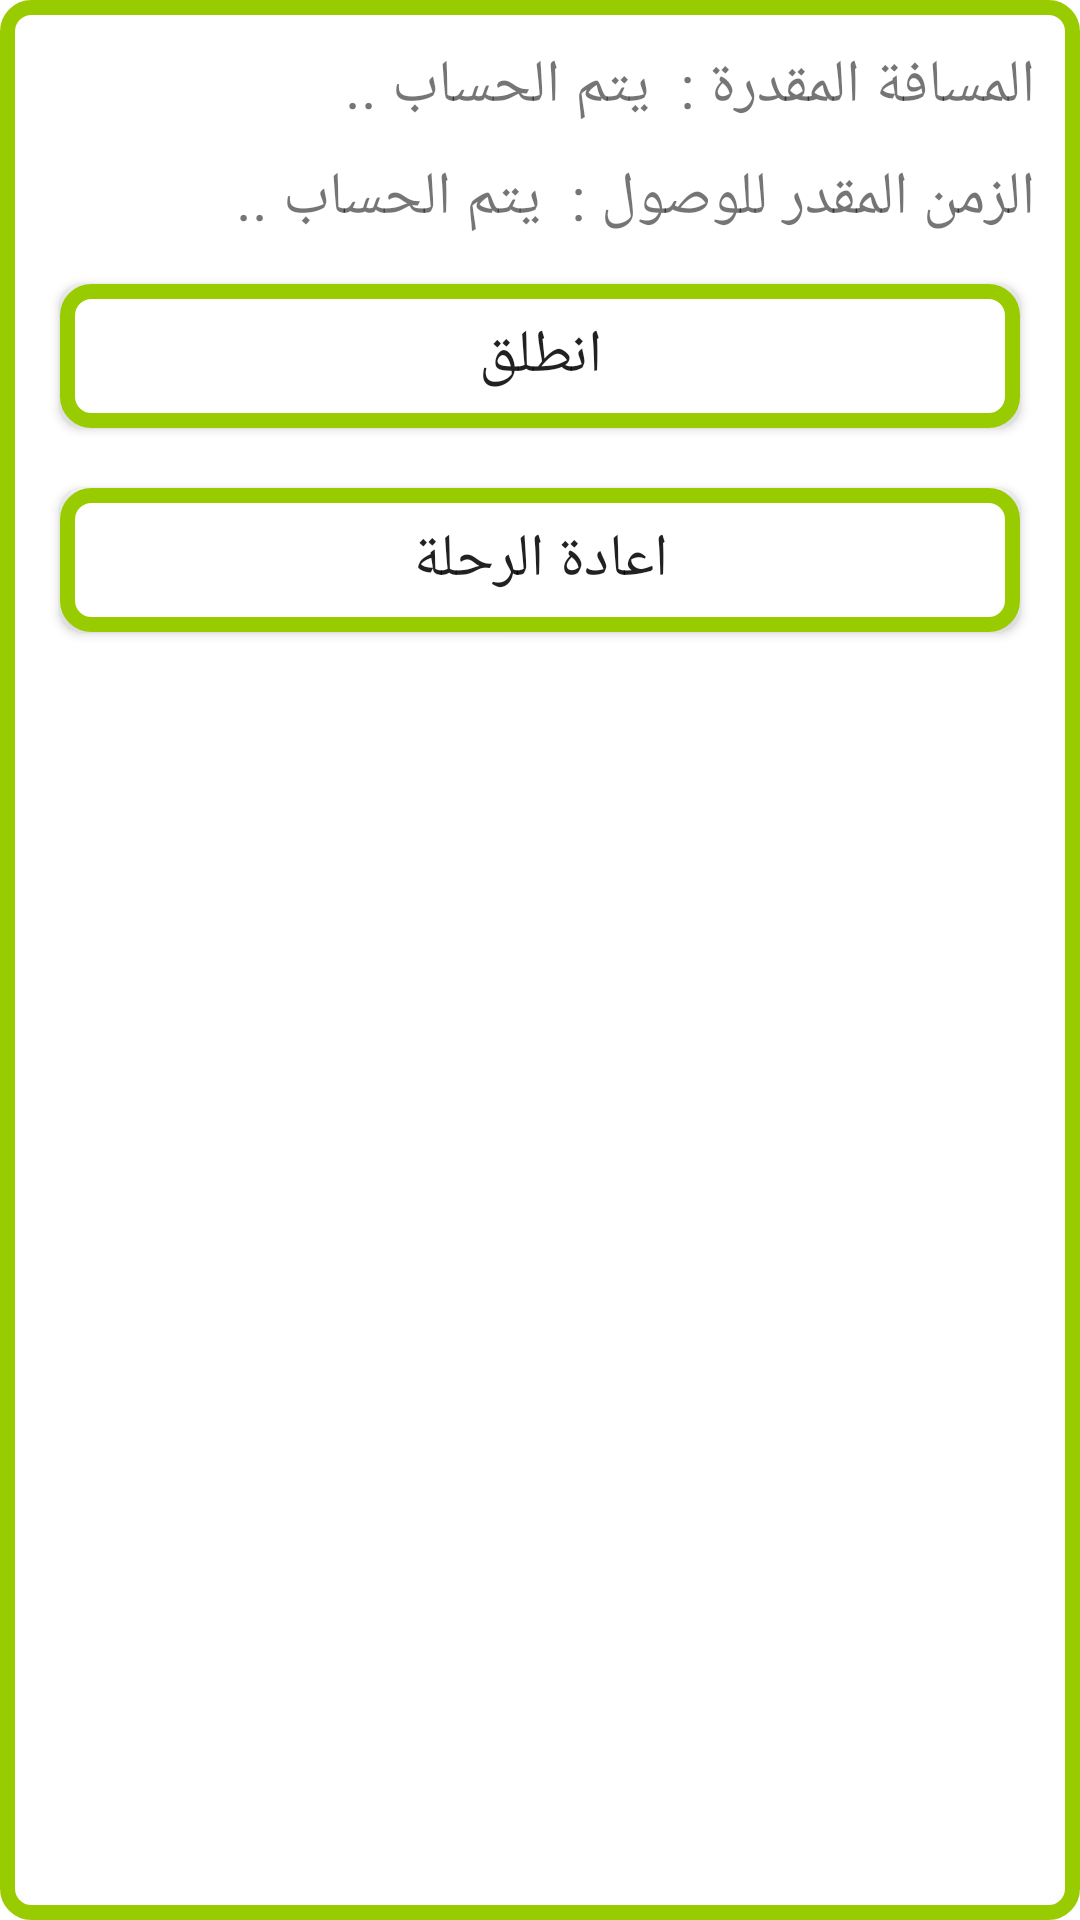

Layout XML and referenced resources for this Android screen:
<!-- AndroidManifest.xml: application theme Theme.GPS_ADRAR -->
<!-- res/layout/dialog_bottom.xml -->
<?xml version="1.0" encoding="utf-8"?>
<RelativeLayout xmlns:android="http://schemas.android.com/apk/res/android"
    android:layout_width="match_parent"
    android:layout_height="wrap_content"
    android:layout_margin="5dp"
    android:background="@drawable/bg_search"
    android:padding="10dp">

    <TextView
        android:id="@+id/txtMsafa"
        android:layout_width="wrap_content"
        android:layout_height="wrap_content"
        android:layout_alignParentTop="true"
        android:layout_alignParentRight="true"
        android:layout_marginStart="5dp"
        android:layout_marginTop="5dp"
        android:layout_marginEnd="5dp"
        android:layout_marginBottom="5dp"
        android:text="المسافة المقدرة :"
        android:textSize="20sp" />

    <TextView
        android:id="@+id/txtElwosol"
        android:layout_width="wrap_content"
        android:layout_height="wrap_content"
        android:layout_below="@id/txtTotalTime"
        android:layout_alignParentRight="true"
        android:layout_marginStart="5dp"
        android:layout_marginTop="5dp"
        android:layout_marginEnd="5dp"
        android:layout_marginBottom="5dp"
        android:text="الزمن المقدر للوصول :"
        android:textSize="20sp" />

    <TextView
        android:id="@+id/txtTotalTime"
        android:layout_width="wrap_content"
        android:layout_height="wrap_content"
        android:layout_alignBaseline="@id/txtMsafa"
        android:layout_marginStart="5dp"
        android:layout_marginTop="5dp"
        android:layout_marginEnd="5dp"
        android:layout_marginBottom="5dp"
        android:layout_toLeftOf="@id/txtMsafa"
        android:text="يتم الحساب .."
        android:textSize="20sp" />

    <TextView
        android:id="@+id/txtTotalDestonce"
        android:layout_width="wrap_content"
        android:layout_height="wrap_content"
        android:layout_alignBaseline="@id/txtElwosol"
        android:layout_marginStart="5dp"
        android:layout_marginTop="5dp"
        android:layout_marginEnd="5dp"
        android:layout_marginBottom="5dp"
        android:layout_toLeftOf="@id/txtElwosol"
        android:text="يتم الحساب .."
        android:textSize="20sp" />

    <Button
        android:id="@+id/btnGo"
        android:layout_width="match_parent"
        android:layout_height="wrap_content"
        android:layout_below="@id/txtTotalDestonce"
        android:layout_margin="10dp"
        android:layout_marginStart="5dp"
        android:layout_marginTop="5dp"
        android:layout_marginEnd="5dp"
        android:layout_marginBottom="5dp"
        android:background="@drawable/bg_search"
        android:text="انطلق"
        android:textSize="20sp" />

    <Button
        android:id="@+id/btnCancell"
        android:layout_width="match_parent"
        android:layout_height="wrap_content"
        android:layout_below="@id/btnGo"
        android:layout_marginStart="10dp"
        android:layout_marginTop="10dp"
        android:layout_marginEnd="10dp"
        android:layout_marginBottom="10dp"
        android:background="@drawable/bg_search"
        android:text="اعادة الرحلة"
        android:textSize="20sp" />

</RelativeLayout>
<!-- resources referenced by this layout -->
<resources>
  <!-- drawable bg_search (drawable) -->
  <?xml version="1.0" encoding="utf-8"?>
  <shape xmlns:android="http://schemas.android.com/apk/res/android"
      android:shape="rectangle">
  
      <solid android:color="@android:color/white" />
      <stroke
          android:width="5dp"
          android:color="@android:color/holo_green_light" />
      <corners android:radius="8dp" />
  
  
  </shape>
  <style name="Theme.GPS_ADRAR" parent="Theme.MaterialComponents.DayNight.NoActionBar">
          
          <item name="colorPrimary">@color/purple_500</item>
          <item name="colorPrimaryVariant">@color/purple_700</item>
          <item name="colorOnPrimary">@color/white</item>
          
          <item name="colorSecondary">@color/teal_200</item>
          <item name="colorSecondaryVariant">@color/teal_700</item>
          <item name="colorOnSecondary">@color/black</item>
          
          <item name="android:statusBarColor" tools:targetApi="l">?attr/colorPrimaryVariant</item>
          
      </style>
  <!-- not gathered from this repository: default colours our renderer supplied (Android Studio template values) -->
  <color name="purple_500">#FF6200EE</color>
  <color name="purple_700">#FF3700B3</color>
  <color name="teal_200">#FF03DAC5</color>
  <color name="teal_700">#FF018786</color>
  <color name="black">#FF000000</color>
  <color name="white">#FFFFFFFF</color>
</resources>
